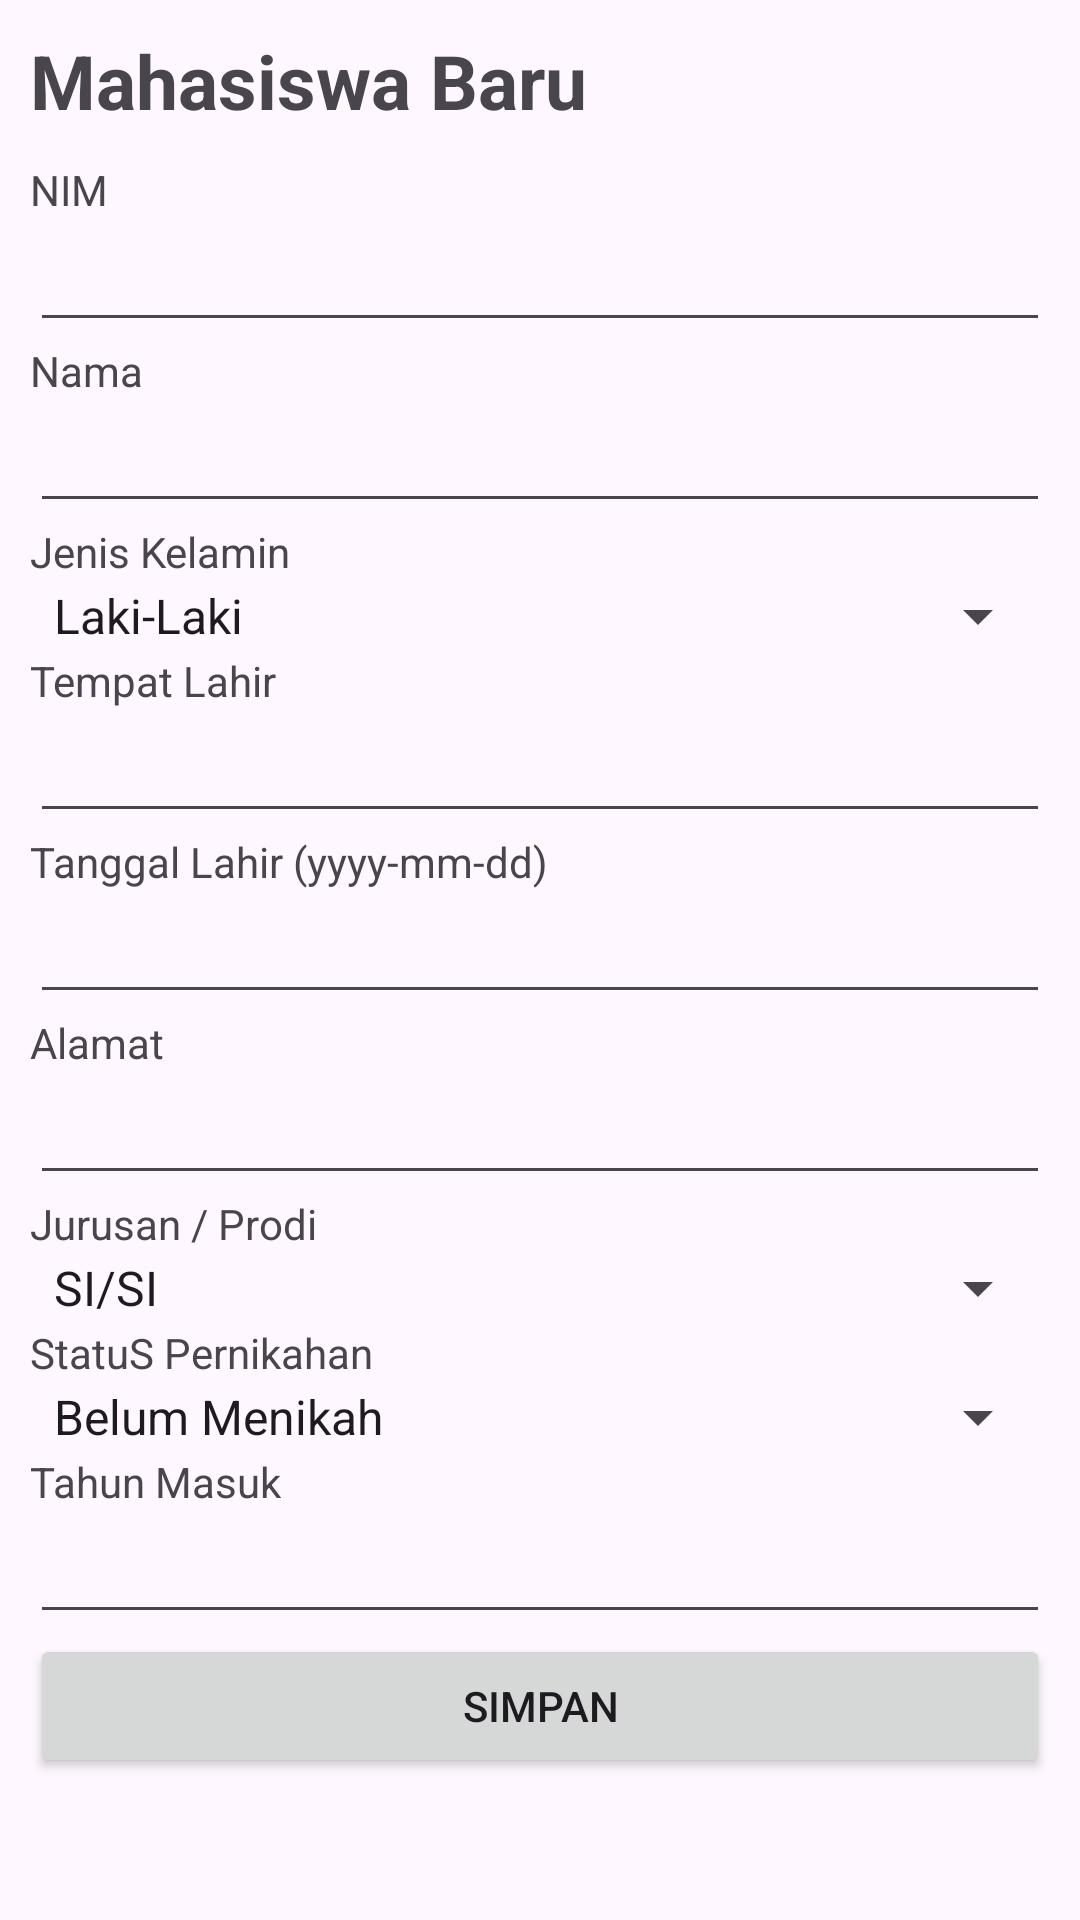

Android layout source for this screen:
<!-- AndroidManifest.xml: application theme Theme.RecyclerviewB -->
<!-- res/layout/activity_add_mahasiswa.xml -->
<?xml version="1.0" encoding="utf-8"?>
<ScrollView
    xmlns:android="http://schemas.android.com/apk/res/android"
    xmlns:app="http://schemas.android.com/apk/res-auto"
    xmlns:tools="http://schemas.android.com/tools"
    android:layout_width="match_parent"
    android:layout_height="match_parent"
    tools:context=".AddMahasiswaActivity">

    <LinearLayout
        android:layout_width="match_parent"
        android:layout_height="match_parent"
        android:orientation="vertical"
        android:padding="10dp">
        <TextView
            android:layout_width="wrap_content"
            android:layout_height="wrap_content"
            android:layout_marginBottom="10dp"
            android:text="Mahasiswa Baru"
            android:textSize="25sp"
            android:textStyle="bold"/>
        <TextView
            android:layout_width="wrap_content"
            android:layout_height="wrap_content"
            android:text="NIM"/>
        <EditText
            android:id="@+id/nimEditText"
            android:layout_width="match_parent"
            android:inputType="number"
            android:layout_height="wrap_content"/>
        <TextView
            android:layout_width="wrap_content"
            android:layout_height="wrap_content"
            android:text="Nama"/>
        <EditText
            android:id="@+id/namaEditText"
            android:layout_width="match_parent"
            android:inputType="textCapWords"
            android:layout_height="wrap_content"/>
        <TextView
            android:layout_width="wrap_content"
            android:layout_height="wrap_content"
            android:text="Jenis Kelamin"/>
        <Spinner
            android:id="@+id/JenisKelaminSpinner"
            android:layout_width="match_parent"
            android:layout_height="wrap_content"
            android:entries="@array/jenisKelaminArray"/>
        <TextView
            android:layout_width="wrap_content"
            android:layout_height="wrap_content"
            android:text="Tempat Lahir"/>
        <EditText
            android:id="@+id/tempatLahirEditText"
            android:layout_width="match_parent"
            android:inputType="textCapWords"
            android:layout_height="wrap_content"/>
        <TextView
            android:layout_width="wrap_content"
            android:layout_height="wrap_content"
            android:text="Tanggal Lahir (yyyy-mm-dd)"/>
        <EditText
            android:id="@+id/tanggalLahirEditText"
            android:layout_width="match_parent"
            android:layout_height="wrap_content"
            android:inputType="date"/>
        <TextView
            android:layout_width="wrap_content"
            android:layout_height="wrap_content"
            android:text="Alamat"/>
        <EditText
            android:id="@+id/alamatEditText"
            android:layout_width="match_parent"
            android:inputType="textCapSentences"
            android:layout_height="wrap_content"/>
        <TextView
            android:layout_width="wrap_content"
            android:layout_height="wrap_content"
            android:text="Jurusan / Prodi"/>
        <Spinner
            android:id="@+id/jpSpinner"
            android:layout_width="match_parent"
            android:layout_height="wrap_content"
            android:entries="@array/jpArray"/>
        <TextView
            android:layout_width="wrap_content"
            android:layout_height="wrap_content"
            android:text="StatuS Pernikahan"/>
        <Spinner
            android:id="@+id/statusNikahSpinner"
            android:layout_width="match_parent"
            android:layout_height="wrap_content"
            android:entries="@array/statusNikahArray"/>
        <TextView
            android:layout_width="wrap_content"
            android:layout_height="wrap_content"
            android:text="Tahun Masuk"/>
        <EditText
            android:layout_width="match_parent"
            android:layout_height="wrap_content"
            android:inputType="number"
            android:id="@+id/tahunMasukEditText"/>
        <Button
            android:layout_width="match_parent"
            android:layout_height="wrap_content"
            android:text="Simpan"
            android:id="@+id/saveButton"/>
    </LinearLayout>
</ScrollView>
<!-- resources referenced by this layout -->
<resources>
  <string-array name="jenisKelaminArray">
          <item>Laki-Laki</item>
          <item>Perempuan</item>
      </string-array>
  <string-array name="jpArray">
          <item>SI/SI</item>
          <item>TI/TI</item>
      </string-array>
  <string-array name="statusNikahArray">
          <item>Belum Menikah</item>
          <item>Menikah</item>
          <item>Duda</item>
          <item>Janda</item>
      </string-array>
  <style name="Theme.RecyclerviewB" parent="Base.Theme.RecyclerviewB" />
  <style name="Base.Theme.RecyclerviewB" parent="Theme.Material3.DayNight.NoActionBar">
          
          
      </style>
</resources>
